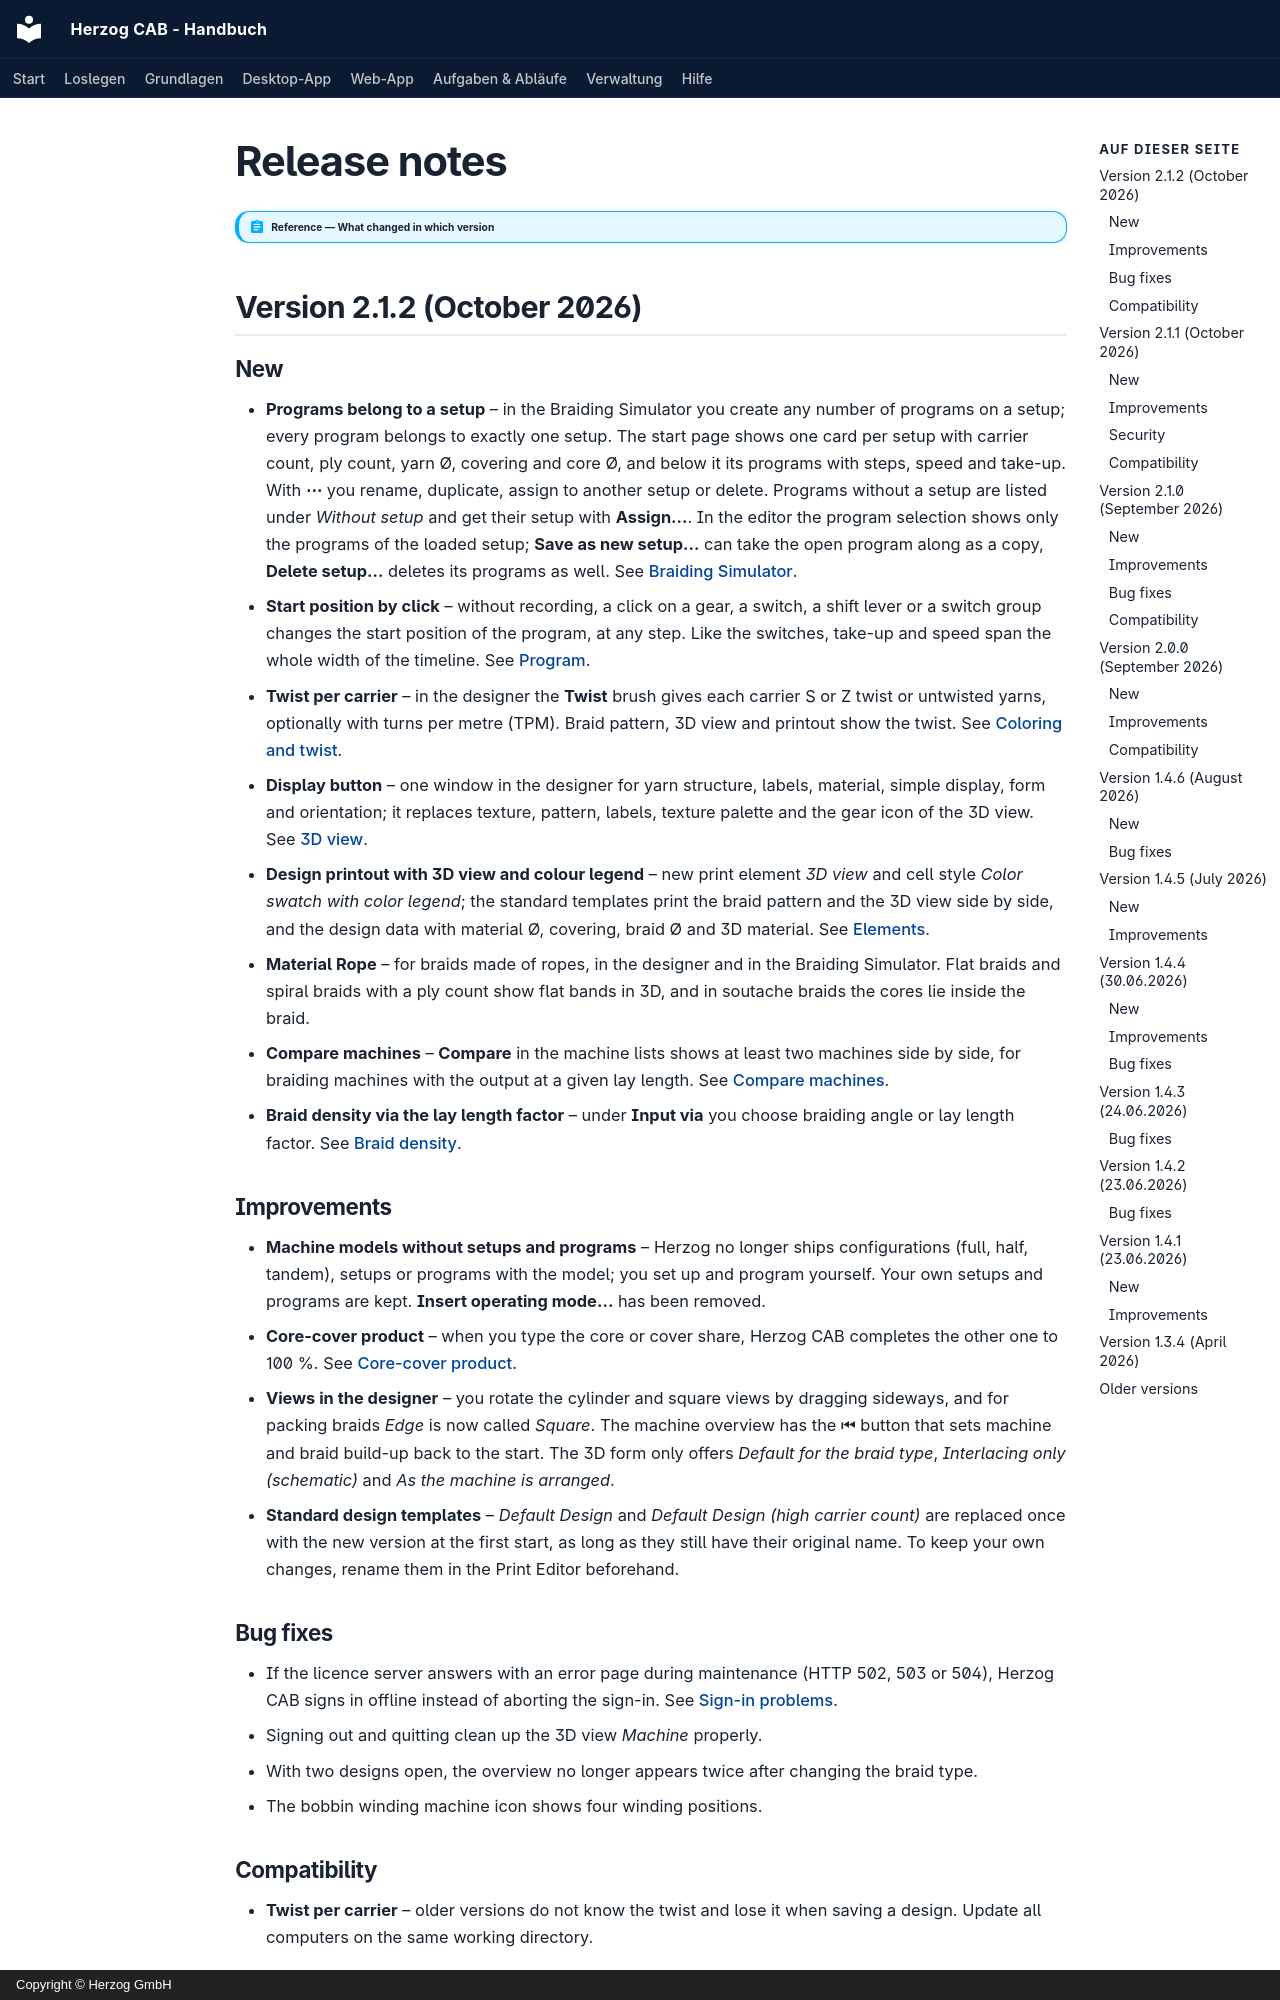

repository: Herzog-GmbH/HerzogCAB-Docs · page: appendix/changelog.en/index.html · generator: mkdocs · copyright: Copyright © Herzog GmbH

# Release notes

!!! abstract "Reference — What changed in which version"

## Version 2.1.2 (October 2026) { #version-212 }

### New { #neu-212 }

* **Programs belong to a setup** – in the Braiding Simulator you create any
  number of programs on a setup; every program belongs to exactly one
  setup. The start page shows one card per setup with carrier count, ply
  count, yarn Ø, covering and core Ø, and below it its programs with steps,
  speed and take-up. With **⋯** you rename, duplicate, assign to another
  setup or delete. Programs without a setup are listed under *Without
  setup* and get their setup with **Assign…**. In the editor the program
  selection shows only the programs of the loaded setup; **Save as new
  setup…** can take the open program along as a copy, **Delete setup…**
  deletes its programs as well. See
  [Braiding Simulator](../braiding-simulator/index.md).
* **Start position by click** – without recording, a click on a gear, a
  switch, a shift lever or a switch group changes the start position of the
  program, at any step. Like the switches, take-up and speed span the whole
  width of the timeline. See [Program](../braiding-simulator/program.md).
* **Twist per carrier** – in the designer the **Twist** brush gives each
  carrier S or Z twist or untwisted yarns, optionally with turns per metre
  (TPM). Braid pattern, 3D view and printout show the twist. See
  [Coloring and twist](../designer/painting.md#drehung-s-z-oder-gerade).
* **Display button** – one window in the designer for yarn structure,
  labels, material, simple display, form and orientation; it replaces
  texture, pattern, labels, texture palette and the gear icon of the 3D
  view. See [3D view](../designer/view-3d.md#fenster-darstellung).
* **Design printout with 3D view and colour legend** – new print element
  *3D view* and cell style *Color swatch with color legend*; the standard
  templates print the braid pattern and the 3D view side by side, and the
  design data with material Ø, covering, braid Ø and 3D material. See
  [Elements](../print-templates/elements.md).
* **Material Rope** – for braids made of ropes, in the designer and in the
  Braiding Simulator. Flat braids and spiral braids with a ply count show
  flat bands in 3D, and in soutache braids the cores lie inside the braid.
* **Compare machines** – **Compare** in the machine lists shows at least two
  machines side by side, for braiding machines with the output at a given
  lay length. See
  [Compare machines](../master-data/braiding-machines.md#maschinen-vergleichen).
* **Braid density via the lay length factor** – under **Input via** you
  choose braiding angle or lay length factor. See
  [Braid density](../calculations/product/lay-length.md).

### Improvements { #verbesserungen-212 }

* **Machine models without setups and programs** – Herzog no longer ships
  configurations (full, half, tandem), setups or programs with the model;
  you set up and program yourself. Your own setups and programs are kept.
  **Insert operating mode…** has been removed.
* **Core-cover product** – when you type the core or cover share, Herzog CAB
  completes the other one to 100 %. See
  [Core-cover product](../calculations/product/core-sheath.md).
* **Views in the designer** – you rotate the cylinder and square views by
  dragging sideways, and for packing braids *Edge* is now called *Square*.
  The machine overview has the ⏮ button that sets machine and braid
  build-up back to the start. The 3D form only offers *Default for the braid
  type*, *Interlacing only (schematic)* and *As the machine is arranged*.
* **Standard design templates** – *Default Design* and *Default Design (high
  carrier count)* are replaced once with the new version at the first
  start, as long as they still have their original name. To keep your own
  changes, rename them in the Print Editor beforehand.

### Bug fixes { #fehlerbehebungen-212 }

* If the licence server answers with an error page during maintenance
  (HTTP 502, 503 or 504), Herzog CAB signs in offline instead of aborting
  the sign-in. See [Sign-in problems](../help/login-problems.md).
* Signing out and quitting clean up the 3D view *Machine* properly.
* With two designs open, the overview no longer appears twice after
  changing the braid type.
* The bobbin winding machine icon shows four winding positions.

### Compatibility { #kompatibilitaet-212 }

* **Twist per carrier** – older versions do not know the twist and lose it
  when saving a design. Update all computers on the same working directory.

## Version 2.1.1 (October 2026) { #version-211-oktober-2026 }
